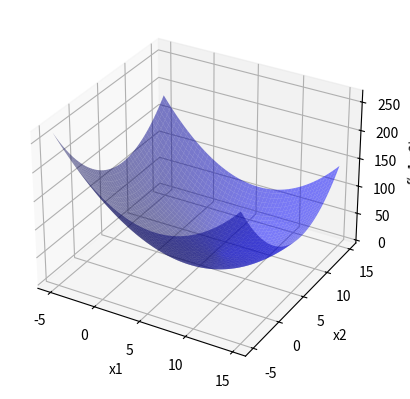

Generate this figure with matplotlib:
import random
import numpy as np
from math import sqrt, log
import matplotlib.pyplot as plt
from mpl_toolkits.mplot3d import Axes3D

x1_list = []
x2_list = []
y_list = []
counter = 0

def drawFunc(minX, minY, maxX, maxY):
    fig, ax = plt.subplots(subplot_kw={"projection": "3d"})
    ax.set_xlabel('x1')
    ax.set_ylabel('x2')
    ax.set_zlabel('f(x1,x2)')

    x1_array = np.arange(minX, maxX, 0.1)
    x2_array = np.arange(minY, maxY, 0.1)
    x1_array, x2_array = np.meshgrid(x1_array, x2_array)
    R = f(x1_array, x2_array)
    
    ax.plot_surface(x1_array, x2_array, R, color='b', alpha=0.5)
    
    plt.show()

def drawBoder(ax, x1, g, z_min, z_max):
    zs = np.arange(0, 300, 100)

    X, Z = np.meshgrid(x1, zs)
    Y = g(X)

    #fig = plt.figure()
    #ax = fig.add_subplot(111, projection='3d')
    ax.plot_surface(X, Y, Z)

def show(x1_list, x2_list):
    N = int(x1_list.__len__())
    if (N <= 0):
        return

    fig, ax = plt.subplots(subplot_kw={"projection": "3d"})
    x1_array = []
    x2_array = []
    #x1_array = np.arange(min(x1_list) - 0.1, max(x1_list) + 0.1, 0.1)
    #x2_array = np.arange(min(x2_list) - 0.1, max(x2_list) + 0.1, 0.1)
    nums = np.arange(0, 5, 0.1)
    for i in range(len(nums)):
        for j in range(len(nums)):
            if(barier(nums[i], nums[j])):
                x1_array.append(nums[i])
                x2_array.append(nums[j])

    x1_array = np.array(x1_array)
    x2_array = np.array(x2_array)
    x1_array, x2_array = np.meshgrid(x1_array, x2_array)
    R = f(x1_array, x2_array)
    
    #drawBoder(ax, x1_array, g1_1, R.min(), R.max())
    #drawBoder(ax, x1_array, g2_1, R.min(), R.max())
    #drawBoder(ax, x1_array, g3_1, R.min(), R.max())
    #drawBoder(ax, x1_array, g4_1, R.min(), R.max())


    ax.set_xlabel('x1')
    ax.set_ylabel('x2')
    ax.set_zlabel('f(x1,x2)')   
    ax.plot_surface(x1_array, x2_array, R, color='b', alpha=0.5) 
    
    x1_list2 = []
    x2_list2 = []
    f_list = []

    ax.scatter(x1_list[0], x2_list[0], f(x1_list[0], x2_list[0]), c='black')
    x1_list2.append(x1_list[0])
    x2_list2.append(x2_list[0])
    f_list.append(f(x1_list[0], x2_list[0]))

    for n in range(1, N - 1):
        ax.scatter(x1_list[n], x2_list[n], f(x1_list[n], x2_list[n]), c='red')
        x1_list2.append(x1_list[n])
        x2_list2.append(x2_list[n])
        f_list.append(f(x1_list[n], x2_list[n]))

    ax.scatter(x1_list[N - 1], x2_list[N - 1], f(x1_list[N - 1], x2_list[N - 1]), c='green')
    x1_list2.append(x1_list[N - 1])
    x2_list2.append(x2_list[N - 1])
    f_list.append(f(x1_list[N - 1], x2_list[n]))

    ax.plot(x1_list2, x2_list2, f_list, color="black")

    plt.show()
    
def f_1(x1, x2):
    if (g1_1(x1,x2) and g2_1(x1,x2) and g3_1(x1,x2) and g4_1(x1,x2)):
        return (x1-6)**2 +(x2-7)**2
    return 0

def g1_1(x1):
    return (-3*x1 + 6) / 2

def g2_1(x1):
    return (-x1 - 3) / (-1)

def g3_1(x1):
    return (x1 - 7) / (-1)

def g4_1(x1):
    return (2*x1 - 4) / 3


def f(x1, x2):
    return (x1-6)**2 +(x2-7)**2

def g1(x1, x2):
    return -3*x1 - 2*x2 + 6 #<= 0

def g2(x1, x2):
    return -x1 + x2 - 3 #<= 0

def g3(x1, x2):
    return x1 + x2 - 7 #<= 0

def g4(x1, x2):
    return 2*x1 - 3*x2 - 4 #<= 0


def g1_t(x, y):
    return -3*x - 2*y + 6 <= 0

def g2_t(x, y):
    return -x + y - 3 <= 0

def g3_t(x, y):
    return x + y - 7 <= 0

def g4_t(x, y):
    return 2*x - 3*y - 4 <= 0

def F(x1, x2, r):
    #sum = 1/g1(x1, x2) + 1/g2(x1, x2) + 1/g3(x1, x2) + 1/g4(x1, x2)
    #- r * sum
    return f(x1,x2) + P(x1, x2, r)

def F2(x1, x2, r):
    #print("x1 =", x1)
    #print("x2 =", x2)
    #print("gi =", g3(x1, x2))
    #print("log =", log(-g3(x1, x2)))
    
    sum = log(-g1(x1, x2)) + log(-g2(x1, x2)) + log(-g3(x1, x2)) + log(-g4(x1, x2))

    return f(x1,x2) - r * sum

def P(x1, x2, r):
    sum = 1/g1(x1, x2) + 1/g2(x1, x2) + 1/g3(x1, x2) + 1/g4(x1, x2)

    return -r*sum

def P2(x1, x2, r):
    sum = log(-g1(x1, x2)) + log(-g2(x1, x2)) + log(-g3(x1, x2)) + log(-g4(x1, x2))
    
    return -r*sum

min_val = -1500000
def calc_r(a, n):
    return a * (sqrt(n + 1) - 1 + n) / (n * sqrt(2))

def calc_s(a, n):
    return a * (sqrt(n + 1) - 1) / (n * sqrt(2))

def dist(x1, x2):
    return sqrt((x1[0] - x2[0])**2 + (x1[1] - x2[1])**2)

def max_f(f):
    f_max = max(f)
    index = f.index(f_max)
    return index

def calc_x_next(x, index, n):
    res = np.array([0,0])
    for i in range(len(x)):
        if (i == index): continue
        res = res + x[i]  
    res *= (2 / (n - 1))
    res -= x[index]
    return res

def calc_centr(x):
    return (x[0][0]+x[1][0]+x[2][0]) / 3, (x[0][1]+x[1][1]+x[2][1]) / 3

def barier(x1, x2):
    return not (g1_t(x1, x2) and g2_t(x1, x2) and g3_t(x1, x2) and g4_t(x1, x2))

def simplexnyi_method(x0, e, a, n, r):
    global counter
    x1 = np.array([x0[0] + calc_r(a, n), x0[1] + calc_s(a, n)])
    x2 = np.array([x0[0] + calc_s(a, n), x0[1] + calc_r(a, n)])

    if (barier(x0[0], x0[1])): return;

    while (barier(x1[0], x1[1]) or barier(x2[0], x2[1])):
        a /= 2
        x1 = np.array([x0[0] + calc_r(a, n), x0[1] + calc_s(a, n)])
        x2 = np.array([x0[0] + calc_s(a, n), x0[1] + calc_r(a, n)])

    x = [x0, x1, x2]

    counter += 3
    while (dist(x[0], x[1]) > e or dist(x[1], x[2]) > e or dist(x[2], x[0]) > e):
        #print("center =", calc_centr(x), "f =", f(calc_centr(x)[0], calc_centr(x)[1]))
        if (barier(x[0][0], x[0][1]) or barier(x[1][0], x[1][1]) or barier(x[2][0], x[2][1])):
            return (center[0], center[1], a)
        
        center = calc_centr(x)
        f_list = []     
        x1_list.append(center[0]); x2_list.append(center[1])

        counter += 1
        

        f_list.append(F2(x[0][0], x[0][1], r))
        f_list.append(F2(x[1][0], x[1][1], r))
        f_list.append(F2(x[2][0], x[2][1], r))

        counter += 1
        while(True):
            f_values = f_list
            i = max_f(f_values)
            xn = calc_x_next(x, i, n)
            if (not barier(xn[0], xn[1])):
                fn = F2(xn[0], xn[1], r); counter += 1
                #x_new = x.copy()
                #x_new[i] = xn
                #x_c = calc_centr(x_new)
                if (f_values[i] > fn): x[i] = xn ; break

            f_values[i] = min_val
            if (f_values[0] == min_val and f_values[1] == min_val and f_values[2] == min_val):
                a /= 2
                x[0] = x[0]
                x[1] = np.array([x[0][0] + calc_r(a, n), x[0][1] + calc_s(a, n)])
                x[2] = np.array([x[0][0] + calc_s(a, n), x[0][1] + calc_r(a, n)])
                break
        cur_center = calc_centr(x)
        #print(center)
        if barier(cur_center[0], cur_center[1]):
            return (center[0], center[1], a)

    point = calc_centr(x)
    return (point[0], point[1], a)

def barrier_function_method(x1, x2, r, C, e, a, n, k):
    global counter
    counter += 1

    min_x1, min_x2, a = simplexnyi_method([x1, x2], e, a, n, r)
    fine = P2(min_x1, min_x2, r)

    if (abs(fine) <= e):
            return [(round(min_x1, round_num), 
                     round(min_x2, round_num), 
                     round(f(min_x1, min_x2), round_num)), 
                    k]
    k += 1
    r = r/C
    return barrier_function_method(min_x1, min_x2, r, C, e, a, n, k)

round_num = 3
x1 = 2
x2 = 2
e = 0.001
#a = 0.001
a = 1; n = 3
r = 1
c = 14
k = 0

result = barrier_function_method(x1, x2, r, c, e, a, n, k)
print(f"Barrier function method: {result[0]}; count of iteractions = {result[1]}")
print('Count of compute function =', counter + 1)


show(x1_list, x2_list)
drawFunc(-5, -5, 15, 15)


